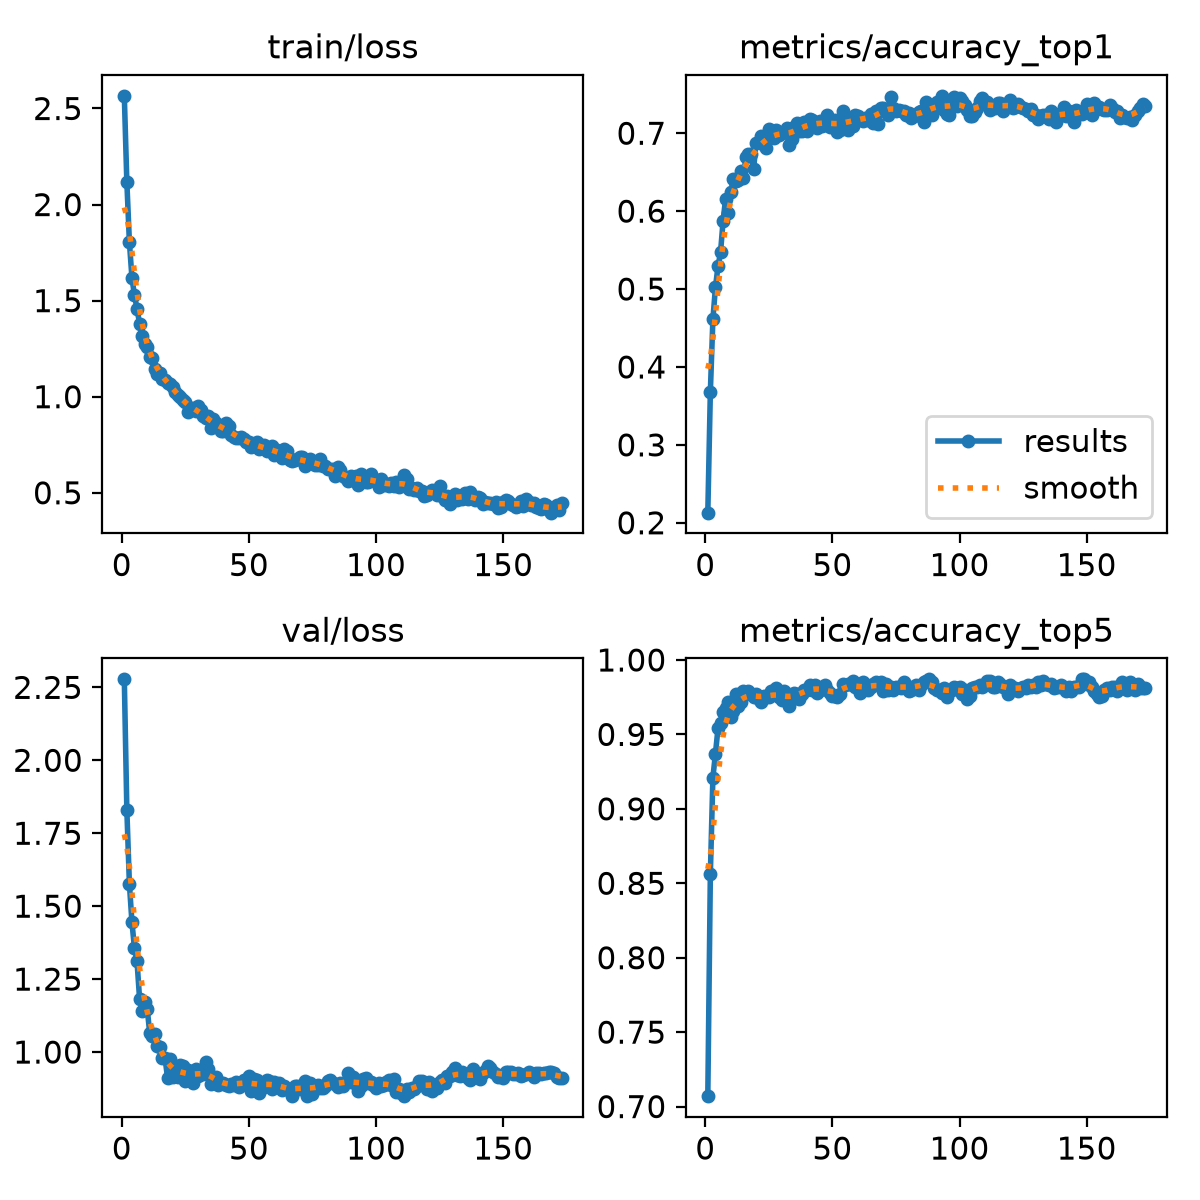

Values plotted in this chart, from the file beside it:
epoch, time, train/loss, metrics/accuracy_top1, metrics/accuracy_top5, val/loss, lr/pg0, lr/pg1, lr/pg2
1, 7.522, 2.566, 0.213, 0.707, 2.277, 0.0002321, 0.0002321, 0.0002321
2, 13.76, 2.116, 0.368, 0.856, 1.829, 0.0004677, 0.0004677, 0.0004677
3, 19.55, 1.806, 0.461, 0.921, 1.577, 0.000701, 0.000701, 0.000701
4, 26.77, 1.619, 0.502, 0.937, 1.445, 0.0007034, 0.0007034, 0.0007034
5, 35.95, 1.527, 0.529, 0.954, 1.356, 0.0006999, 0.0006999, 0.0006999
6, 43.11, 1.458, 0.547, 0.958, 1.311, 0.0006963, 0.0006963, 0.0006963
7, 51.17, 1.381, 0.587, 0.965, 1.183, 0.0006928, 0.0006928, 0.0006928
8, 60.34, 1.317, 0.616, 0.968, 1.141, 0.0006893, 0.0006893, 0.0006893
9, 68.08, 1.277, 0.597, 0.972, 1.171, 0.0006857, 0.0006857, 0.0006857
10, 76.13, 1.256, 0.624, 0.962, 1.149, 0.0006822, 0.0006822, 0.0006822
11, 83.79, 1.209, 0.641, 0.966, 1.065, 0.0006787, 0.0006787, 0.0006787
12, 91.4, 1.2, 0.639, 0.977, 1.056, 0.0006751, 0.0006751, 0.0006751
13, 98.96, 1.146, 0.64, 0.969, 1.062, 0.0006716, 0.0006716, 0.0006716
14, 106.4, 1.119, 0.651, 0.972, 1.019, 0.0006681, 0.0006681, 0.0006681
15, 113.9, 1.121, 0.643, 0.979, 1.018, 0.0006645, 0.0006645, 0.0006645
16, 121.6, 1.095, 0.67, 0.977, 0.9791, 0.000661, 0.000661, 0.000661
17, 129, 1.086, 0.673, 0.979, 0.9805, 0.0006575, 0.0006575, 0.0006575
18, 136.6, 1.073, 0.673, 0.977, 0.912, 0.0006539, 0.0006539, 0.0006539
19, 143.9, 1.067, 0.654, 0.975, 0.9775, 0.0006504, 0.0006504, 0.0006504
20, 151.6, 1.05, 0.688, 0.977, 0.9153, 0.0006468, 0.0006468, 0.0006468
21, 159.1, 1.023, 0.689, 0.974, 0.9241, 0.0006433, 0.0006433, 0.0006433
22, 166.4, 1.009, 0.697, 0.972, 0.9161, 0.0006398, 0.0006398, 0.0006398
23, 173.8, 0.9962, 0.685, 0.976, 0.955, 0.0006362, 0.0006362, 0.0006362
24, 181.2, 0.9852, 0.681, 0.975, 0.9512, 0.0006327, 0.0006327, 0.0006327
25, 188.6, 0.9738, 0.705, 0.975, 0.8998, 0.0006292, 0.0006292, 0.0006292
26, 195.7, 0.921, 0.699, 0.979, 0.9388, 0.0006256, 0.0006256, 0.0006256
27, 203, 0.9421, 0.694, 0.977, 0.9171, 0.0006221, 0.0006221, 0.0006221
28, 210.4, 0.9391, 0.704, 0.981, 0.8944, 0.0006186, 0.0006186, 0.0006186
29, 217.6, 0.9262, 0.698, 0.975, 0.9431, 0.000615, 0.000615, 0.000615
30, 224.9, 0.9505, 0.7, 0.973, 0.9173, 0.0006115, 0.0006115, 0.0006115
31, 232.3, 0.93, 0.701, 0.979, 0.9251, 0.000608, 0.000608, 0.000608
32, 239.8, 0.8991, 0.707, 0.975, 0.9234, 0.0006044, 0.0006044, 0.0006044
33, 247.1, 0.8871, 0.685, 0.969, 0.9652, 0.0006009, 0.0006009, 0.0006009
34, 254.7, 0.8989, 0.693, 0.976, 0.9435, 0.0005974, 0.0005974, 0.0005974
35, 262, 0.8388, 0.708, 0.978, 0.8905, 0.0005938, 0.0005938, 0.0005938
36, 269.4, 0.8817, 0.713, 0.977, 0.9057, 0.0005903, 0.0005903, 0.0005903
37, 276.8, 0.8616, 0.703, 0.974, 0.9142, 0.0005868, 0.0005868, 0.0005868
38, 284.1, 0.8425, 0.703, 0.977, 0.8868, 0.0005832, 0.0005832, 0.0005832
39, 293.2, 0.8193, 0.714, 0.98, 0.8948, 0.0005797, 0.0005797, 0.0005797
40, 301.6, 0.8216, 0.703, 0.98, 0.8933, 0.0005762, 0.0005762, 0.0005762
41, 309.5, 0.8645, 0.718, 0.983, 0.8859, 0.0005726, 0.0005726, 0.0005726
42, 316.9, 0.8493, 0.717, 0.98, 0.883, 0.0005691, 0.0005691, 0.0005691
43, 324.6, 0.8027, 0.71, 0.983, 0.8909, 0.0005656, 0.0005656, 0.0005656
44, 332.1, 0.7885, 0.707, 0.978, 0.8875, 0.000562, 0.000562, 0.000562
45, 339.4, 0.7859, 0.716, 0.98, 0.8965, 0.0005585, 0.0005585, 0.0005585
46, 347, 0.7874, 0.709, 0.982, 0.8806, 0.000555, 0.000555, 0.000555
47, 354.4, 0.7912, 0.716, 0.983, 0.8934, 0.0005514, 0.0005514, 0.0005514
48, 361.8, 0.7809, 0.724, 0.98, 0.9056, 0.0005479, 0.0005479, 0.0005479
49, 369.2, 0.7624, 0.708, 0.978, 0.889, 0.0005444, 0.0005444, 0.0005444
50, 376.5, 0.7619, 0.709, 0.976, 0.9191, 0.0005408, 0.0005408, 0.0005408
51, 383.9, 0.7357, 0.717, 0.976, 0.8677, 0.0005373, 0.0005373, 0.0005373
52, 391.2, 0.7439, 0.701, 0.975, 0.9067, 0.0005338, 0.0005338, 0.0005338
53, 398.7, 0.7639, 0.704, 0.977, 0.9044, 0.0005302, 0.0005302, 0.0005302
54, 406, 0.7281, 0.728, 0.984, 0.8582, 0.0005267, 0.0005267, 0.0005267
55, 413.3, 0.7459, 0.721, 0.983, 0.8779, 0.0005231, 0.0005231, 0.0005231
56, 420.8, 0.749, 0.704, 0.984, 0.8949, 0.0005196, 0.0005196, 0.0005196
57, 428.3, 0.7162, 0.714, 0.984, 0.9031, 0.0005161, 0.0005161, 0.0005161
58, 435.5, 0.723, 0.709, 0.986, 0.8997, 0.0005125, 0.0005125, 0.0005125
59, 442.6, 0.7419, 0.724, 0.982, 0.8731, 0.000509, 0.000509, 0.000509
60, 449.8, 0.6958, 0.722, 0.981, 0.8989, 0.0005055, 0.0005055, 0.0005055
... 113 more rows
